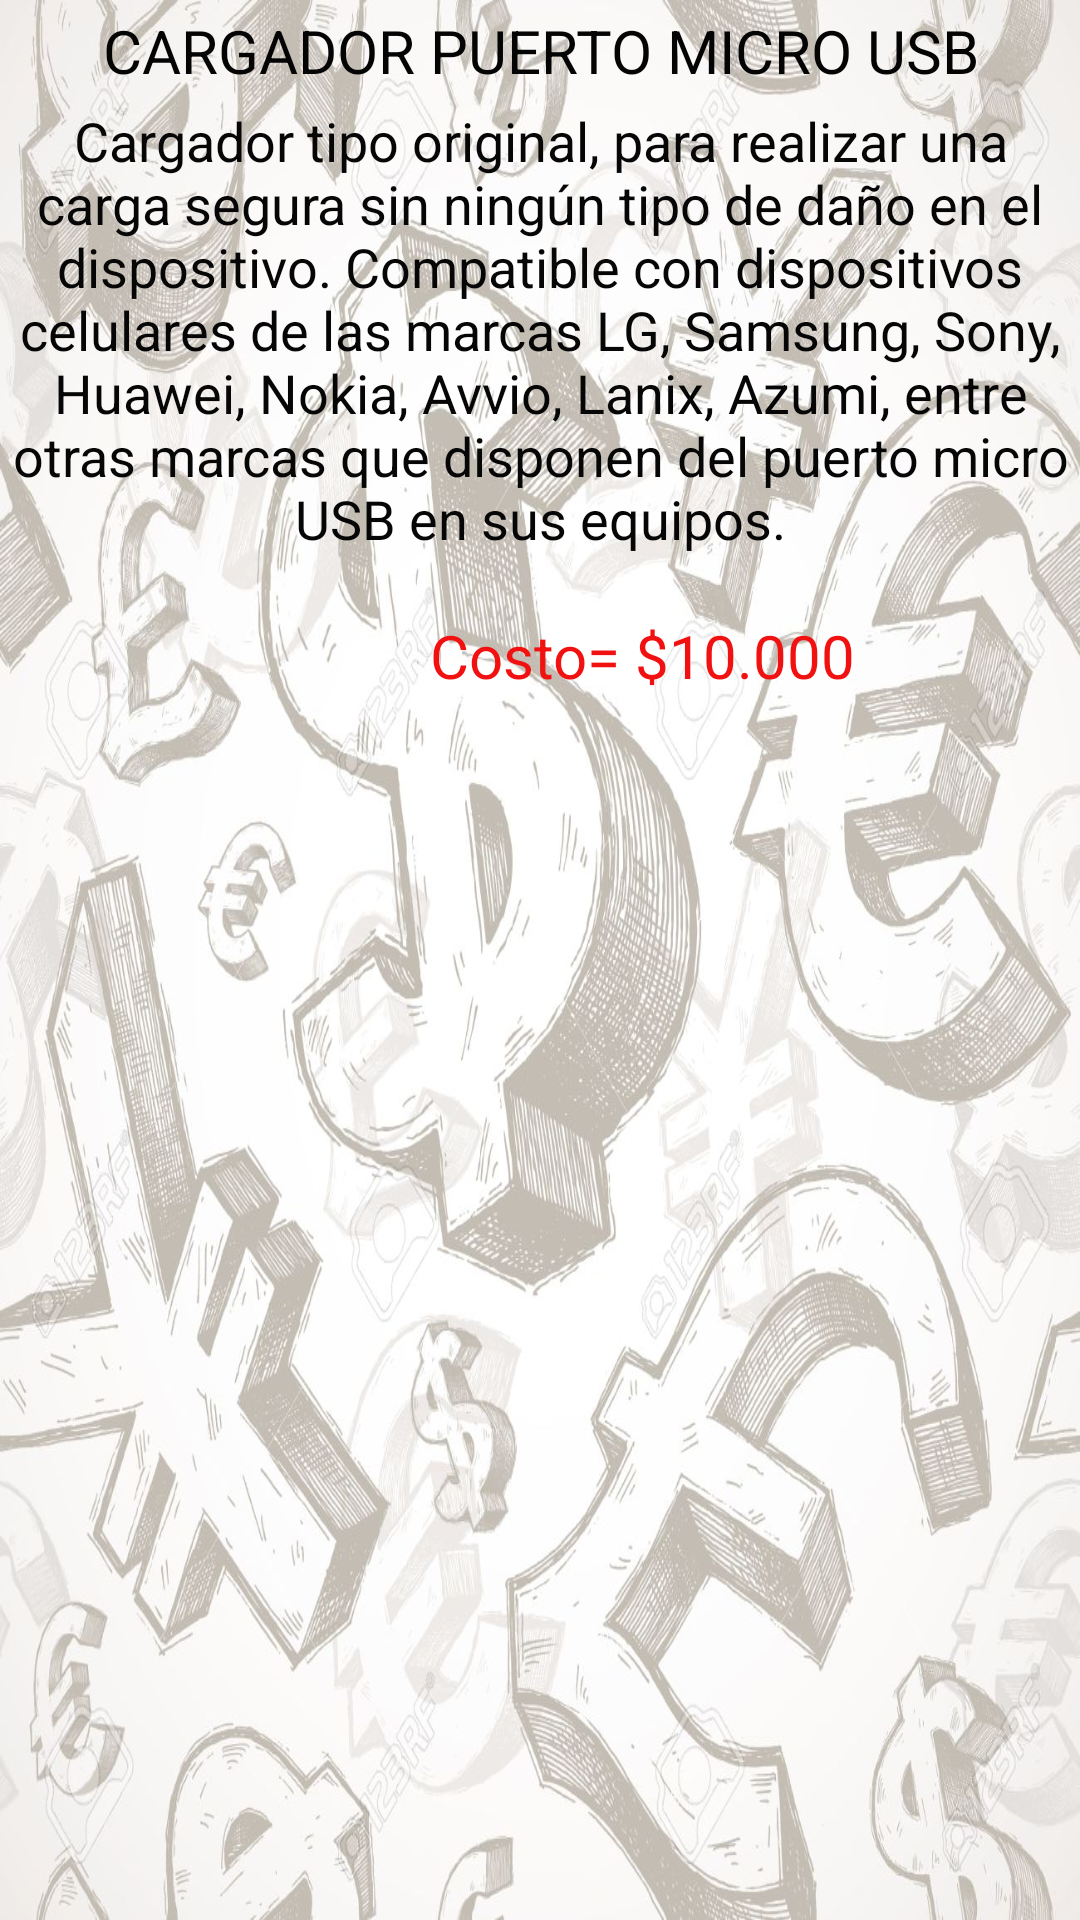

This screen was rendered from an Android layout file. Write that file and the resources it references.
<!-- AndroidManifest.xml: application theme AppTheme -->
<!-- res/layout/popupwindow1.xml -->
<?xml version="1.0" encoding="utf-8"?>
<RelativeLayout xmlns:android="http://schemas.android.com/apk/res/android"
    android:layout_width="match_parent" android:layout_height="match_parent"
    android:background="@drawable/fondodinero">

    <TextView
        android:layout_width="match_parent"
        android:layout_height="wrap_content"
        android:id="@+id/editText"
        android:layout_gravity="center_horizontal"
        android:text="CARGADOR PUERTO MICRO USB"
        android:elegantTextHeight="true"
        android:textAlignment="center"
        android:layout_alignParentTop="true"
        android:layout_alignParentLeft="true"
        android:layout_alignParentStart="true"
        android:textColor="#040404"
        android:textSize="20dp" />

    <TextView
        android:layout_width="match_parent"
        android:layout_height="wrap_content"
        android:id="@+id/editText2"
        android:text="Cargador tipo original, para realizar una carga segura sin ningún tipo de daño en el dispositivo. Compatible con dispositivos celulares de las marcas LG, Samsung, Sony, Huawei, Nokia, Avvio, Lanix, Azumi, entre otras marcas que disponen del puerto micro USB en sus equipos."
        android:textAlignment="center"
        android:layout_below="@+id/editText"
        android:layout_alignParentLeft="true"
        android:layout_alignParentStart="true"
        android:textColor="#060606"
        android:textSize="18dp" />

    <TextView
        android:layout_width="match_parent"
        android:layout_height="wrap_content"
        android:id="@+id/editText3"
        android:text="Costo= $10.000"
        android:textAlignment="center"
        android:textColor="#f21111"
        android:layout_below="@+id/editText2"
        android:layout_alignParentLeft="true"
        android:layout_alignParentStart="true"
        android:layout_marginLeft="68dp"
        android:layout_marginStart="68dp"
        android:layout_marginTop="20dp"
        android:textSize="20dp" />

</RelativeLayout>
<!-- resources referenced by this layout -->
<resources>
  <!-- drawable fondodinero: jpg bitmap (drawable, 220946 bytes) -->
  <style name="AppTheme" parent="Theme.AppCompat.Light.DarkActionBar">
          
          <item name="colorPrimary">@color/colorPrimary</item>
          <item name="colorPrimaryDark">@color/colorPrimaryDark</item>
          <item name="colorAccent">@color/colorAccent</item>
      </style>
  <!-- not gathered from this repository: default colours our renderer supplied (Android Studio template values) -->
  <color name="colorPrimary">#FF6200EE</color>
  <color name="colorPrimaryDark">#FF3700B3</color>
  <color name="colorAccent">#FF03DAC5</color>
</resources>
